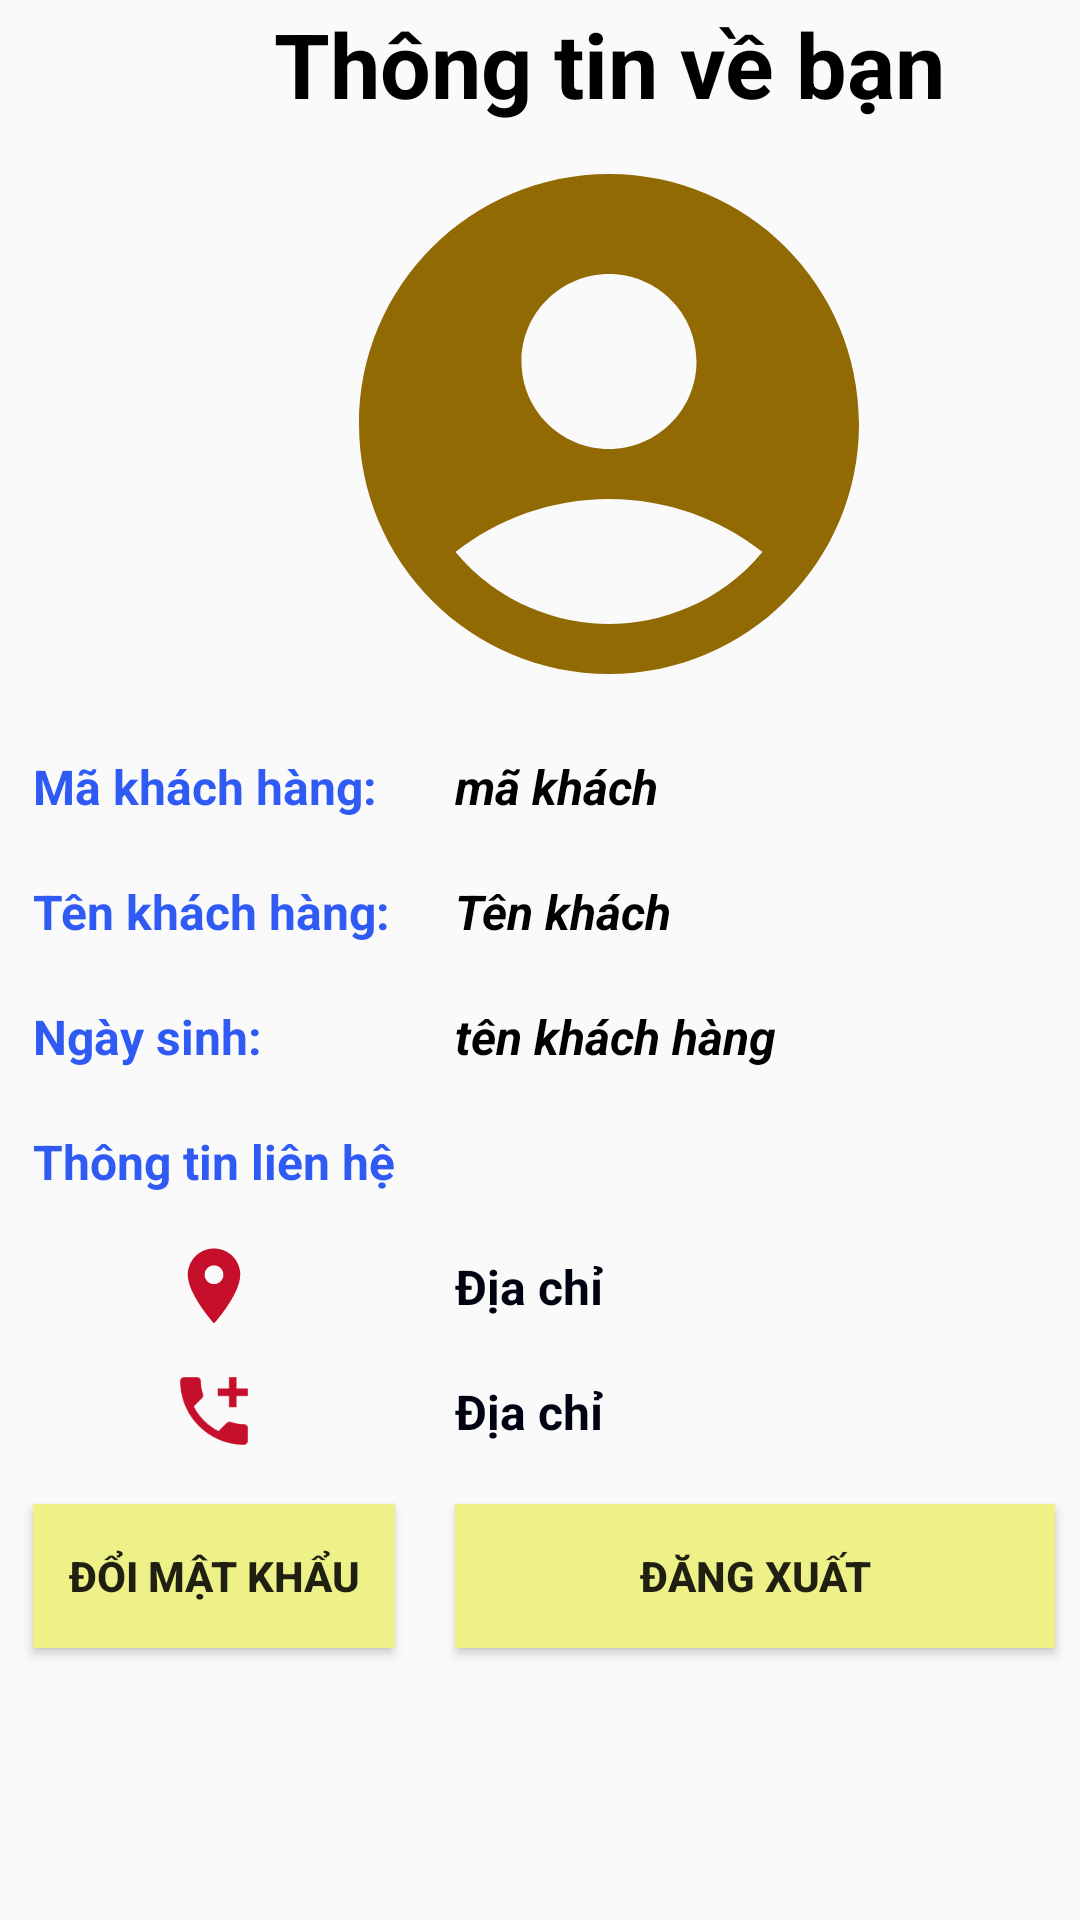

Reconstruct the res/layout file that produces this screen, plus the resources it refers to.
<!-- AndroidManifest.xml: application theme Theme.AppCompat.DayNight.NoActionBar -->
<!-- res/layout/fragment_fr_thongtinkh.xml -->
<?xml version="1.0" encoding="utf-8"?>
<FrameLayout xmlns:android="http://schemas.android.com/apk/res/android"
    xmlns:tools="http://schemas.android.com/tools"
    android:layout_width="404dp"
    android:layout_height="785dp"
    android:fitsSystemWindows="true"
    tools:context=".Activity_KhachHang.Fr_thongtinkh">

    
    <LinearLayout
        android:id="@+id/linearLayout5"
        android:layout_width="404dp"
        android:layout_height="785dp"
        android:layout_marginStart="1dp"
        android:layout_marginTop="1dp"
        android:layout_marginEnd="1dp"
        android:layout_marginBottom="1dp"
        android:orientation="vertical"
       >

        <TextView
            android:textAlignment="center"
            android:id="@+id/textView2"
            android:layout_width="match_parent"
            android:layout_height="wrap_content"
            android:text="Thông tin về bạn"
            android:textSize="30dp"
            android:textStyle="bold"
            android:textColor="#000"/>
        <ImageView
            android:layout_gravity="center"
            android:layout_width="200dp"
            android:layout_height="200dp"
            android:background="@drawable/ic_baseline_account_circle_24"/>

        <TableLayout
            android:layout_width="match_parent"
            android:layout_height="548dp">

            <TableRow
                android:layout_width="match_parent"
                android:layout_height="match_parent" >
                <TextView android:layout_width="match_parent"
                    android:layout_margin="10dp"
                    android:layout_height="wrap_content"
                    android:text="Mã khách hàng:"
                    android:textSize="16dp"
                    android:textStyle="bold"
                    android:textColor="#2F5AF4"/>
                <TextView
                    android:textStyle="bold|italic"
                    android:text="mã khách"
                    android:layout_margin="10dp"
                    android:textColor="#000"
                    android:textSize="16dp"
                    android:layout_width="match_parent"
                    android:layout_height="wrap_content"
                    android:id="@+id/txtMaKH"/>

            </TableRow>

            <TableRow
                android:layout_width="match_parent"
                android:layout_height="match_parent">
                <TextView android:layout_width="match_parent"
                    android:layout_margin="10dp"
                    android:layout_height="wrap_content"
                    android:text="Tên khách hàng:"
                    android:textSize="16dp"
                    android:textStyle="bold"
                    android:textColor="#2F5AF4"/>
                <TextView
                    android:textStyle="bold|italic"
                    android:text="Tên khách"
                    android:layout_margin="10dp"
                    android:textColor="#000"
                    android:textSize="16dp"
                    android:layout_width="match_parent"
                    android:layout_height="wrap_content"
                    android:id="@+id/txtTenKH"/>
            </TableRow>

            <TableRow
                android:layout_width="match_parent"
                android:layout_height="match_parent" >
                <TextView android:layout_width="match_parent"
                    android:layout_margin="10dp"
                    android:layout_height="wrap_content"
                    android:text="Ngày sinh:"
                    android:textSize="16dp"
                    android:textStyle="bold"
                    android:textColor="#2F5AF4"/>
                <TextView
                    android:textStyle="bold|italic"
                    android:text="tên khách hàng"
                    android:layout_margin="10dp"
                    android:textColor="#000"
                    android:textSize="16dp"
                    android:layout_width="match_parent"
                    android:layout_height="wrap_content"
                    android:id="@+id/txtNgaysinh"/>
            </TableRow>

            <TableRow
                android:layout_width="match_parent"
                android:layout_height="match_parent" >
                <TextView android:layout_width="match_parent"
                    android:layout_margin="10dp"
                    android:layout_height="wrap_content"
                    android:text="Thông tin liên hệ"
                    android:textSize="16dp"
                    android:textStyle="bold"
                    android:textColor="#2F5AF4"/>
            </TableRow>
            <TableRow
                android:layout_width="match_parent"
                android:layout_height="match_parent" >
                <ImageView
                    android:layout_gravity="center_vertical"
                    android:layout_width="30dp"
                    android:layout_height="30dp"
                    android:src="@drawable/ic_baseline_location_on_24"/>
                <TextView android:layout_width="200dp"
                    android:layout_margin="10dp"
                    android:id="@+id/txtDiaChi"
                    android:layout_height="wrap_content"
                    android:text="Địa chỉ"
                    android:textSize="16dp"
                    android:textStyle="bold"
                    android:textColor="#000412"/>
            </TableRow>
            <TableRow
                android:layout_width="match_parent"
                android:layout_height="match_parent" >
                <ImageView
                    android:layout_gravity="center_vertical"
                    android:layout_width="30dp"
                    android:layout_height="30dp"
                    android:src="@drawable/ic_baseline_add_ic_call_24"/>
                <TextView android:layout_width="match_parent"
                    android:layout_margin="10dp"
                    android:id="@+id/txtsdt"
                    android:layout_height="wrap_content"
                    android:text="Địa chỉ"
                    android:textSize="16dp"
                    android:textStyle="bold"
                    android:textColor="#000412"/>
            </TableRow>
            <TableRow
                android:layout_width="match_parent"
                android:layout_height="match_parent" >
                <Button android:id="@+id/btndoipass"
                    android:text="Đổi mật khẩu"
                    android:textStyle="bold"
                    android:layout_margin="10dp"
                    android:background="#EDF188"/>

                <Button
                    android:id="@+id/btndangxuat"
                    android:layout_width="159dp"
                    android:layout_margin="10dp"
                    android:background="#EDF188"
                    android:text="Đăng xuất"
                    android:textStyle="bold" />
            </TableRow>
        </TableLayout>
    </LinearLayout>
</FrameLayout>
<!-- resources referenced by this layout -->
<resources>
  <!-- drawable ic_baseline_account_circle_24 (drawable) -->
  <vector android:height="24dp" android:tint="#926A04"
      android:viewportHeight="24" android:viewportWidth="24"
      android:width="24dp" xmlns:android="http://schemas.android.com/apk/res/android">
      <path android:fillColor="@color/purple_200" android:pathData="M12,2C6.48,2 2,6.48 2,12s4.48,10 10,10s10,-4.48 10,-10S17.52,2 12,2zM12,6c1.93,0 3.5,1.57 3.5,3.5S13.93,13 12,13s-3.5,-1.57 -3.5,-3.5S10.07,6 12,6zM12,20c-2.03,0 -4.43,-0.82 -6.14,-2.88C7.55,15.8 9.68,15 12,15s4.45,0.8 6.14,2.12C16.43,19.18 14.03,20 12,20z"/>
  </vector>
  <!-- drawable ic_baseline_add_ic_call_24 (drawable) -->
  <vector android:height="24dp" android:tint="#C60F2A"
      android:viewportHeight="24" android:viewportWidth="24"
      android:width="24dp" xmlns:android="http://schemas.android.com/apk/res/android">
      <path android:fillColor="@android:color/white" android:pathData="M20,15.5c-1.25,0 -2.45,-0.2 -3.57,-0.57 -0.35,-0.11 -0.74,-0.03 -1.02,0.24l-2.2,2.2c-2.83,-1.44 -5.15,-3.75 -6.59,-6.59l2.2,-2.21c0.28,-0.26 0.36,-0.65 0.25,-1C8.7,6.45 8.5,5.25 8.5,4c0,-0.55 -0.45,-1 -1,-1H4c-0.55,0 -1,0.45 -1,1 0,9.39 7.61,17 17,17 0.55,0 1,-0.45 1,-1v-3.5c0,-0.55 -0.45,-1 -1,-1zM21,6h-3V3h-2v3h-3v2h3v3h2V8h3z"/>
  </vector>
  <!-- drawable ic_baseline_location_on_24 (drawable) -->
  <vector android:height="24dp" android:tint="#C60F2A"
      android:viewportHeight="24" android:viewportWidth="24"
      android:width="24dp" xmlns:android="http://schemas.android.com/apk/res/android">
      <path android:fillColor="@android:color/white" android:pathData="M12,2C8.13,2 5,5.13 5,9c0,5.25 7,13 7,13s7,-7.75 7,-13c0,-3.87 -3.13,-7 -7,-7zM12,11.5c-1.38,0 -2.5,-1.12 -2.5,-2.5s1.12,-2.5 2.5,-2.5 2.5,1.12 2.5,2.5 -1.12,2.5 -2.5,2.5z"/>
  </vector>
  <!-- not gathered from this repository: default colours our renderer supplied (Android Studio template values) -->
  <color name="purple_200">#FFBB86FC</color>
</resources>
